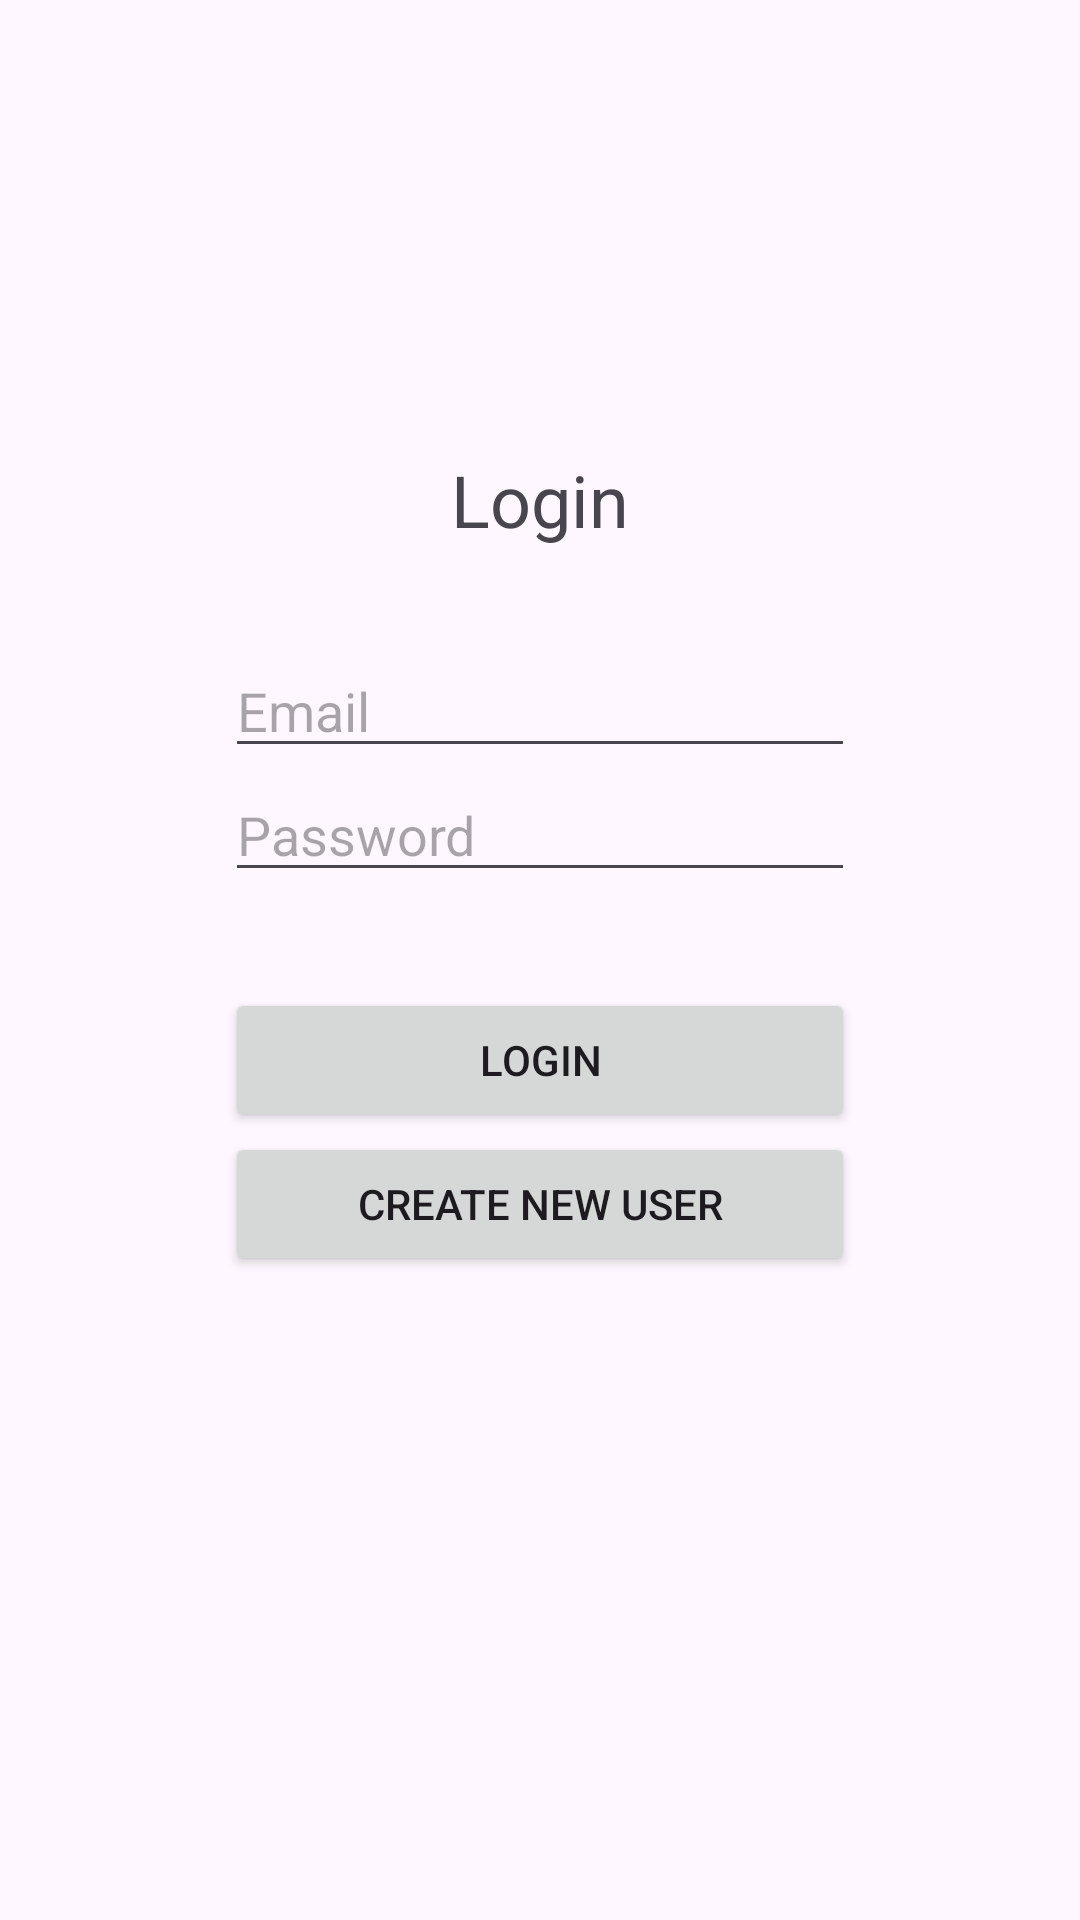

Reconstruct the res/layout file that produces this screen, plus the resources it refers to.
<!-- AndroidManifest.xml: application theme Theme.CarShare -->
<!-- res/layout/activity_login.xml -->
<?xml version="1.0" encoding="utf-8"?>
<androidx.constraintlayout.widget.ConstraintLayout xmlns:android="http://schemas.android.com/apk/res/android"
    xmlns:app="http://schemas.android.com/apk/res-auto"
    xmlns:tools="http://schemas.android.com/tools"
    android:layout_width="match_parent"
    android:layout_height="match_parent"
    tools:context=".ui.LoginActivity">

    <TextView
        android:id="@+id/textView4"
        android:layout_width="match_parent"
        android:layout_height="wrap_content"
        android:layout_marginBottom="32dp"
        android:gravity="center"
        android:text="@string/login"
        android:textSize="24sp"
        app:layout_constraintBottom_toTopOf="@+id/linearLayout"
        tools:layout_editor_absoluteX="0dp" />

    <LinearLayout
        android:id="@+id/linearLayout"
        android:layout_width="wrap_content"
        android:layout_height="wrap_content"
        android:orientation="vertical"
        app:layout_constraintBottom_toBottomOf="parent"
        app:layout_constraintEnd_toEndOf="parent"
        app:layout_constraintStart_toStartOf="parent"
        app:layout_constraintTop_toTopOf="parent">


        <EditText
            android:id="@+id/et_email"
            android:layout_width="wrap_content"
            android:layout_height="wrap_content"
            android:ems="10"
            android:hint="@string/prompt_email"
            android:inputType="text" />

        <EditText
            android:id="@+id/et_password"
            android:layout_width="match_parent"
            android:layout_height="wrap_content"
            android:ems="10"
            android:hint="@string/prompt_password"
            android:inputType="textPassword" />

        <Button
            android:id="@+id/btn_Login"
            android:layout_width="match_parent"
            android:layout_height="wrap_content"
            android:layout_marginTop="32dp"
            android:text="@string/login" />

        <Button
            android:id="@+id/btn_create_new_user"
            android:layout_width="match_parent"
            android:layout_height="wrap_content"
            android:text="@string/create_new_user" />

    </LinearLayout>

</androidx.constraintlayout.widget.ConstraintLayout>
<!-- resources referenced by this layout -->
<resources>
  <string name="create_new_user">Create New User</string>
  <string name="login">Login</string>
  <string name="prompt_email">Email</string>
  <string name="prompt_password">Password</string>
  <style name="Theme.CarShare" parent="Base.Theme.CarShare" />
  <style name="Base.Theme.CarShare" parent="Theme.Material3.DayNight.NoActionBar">
          
          
      </style>
</resources>
